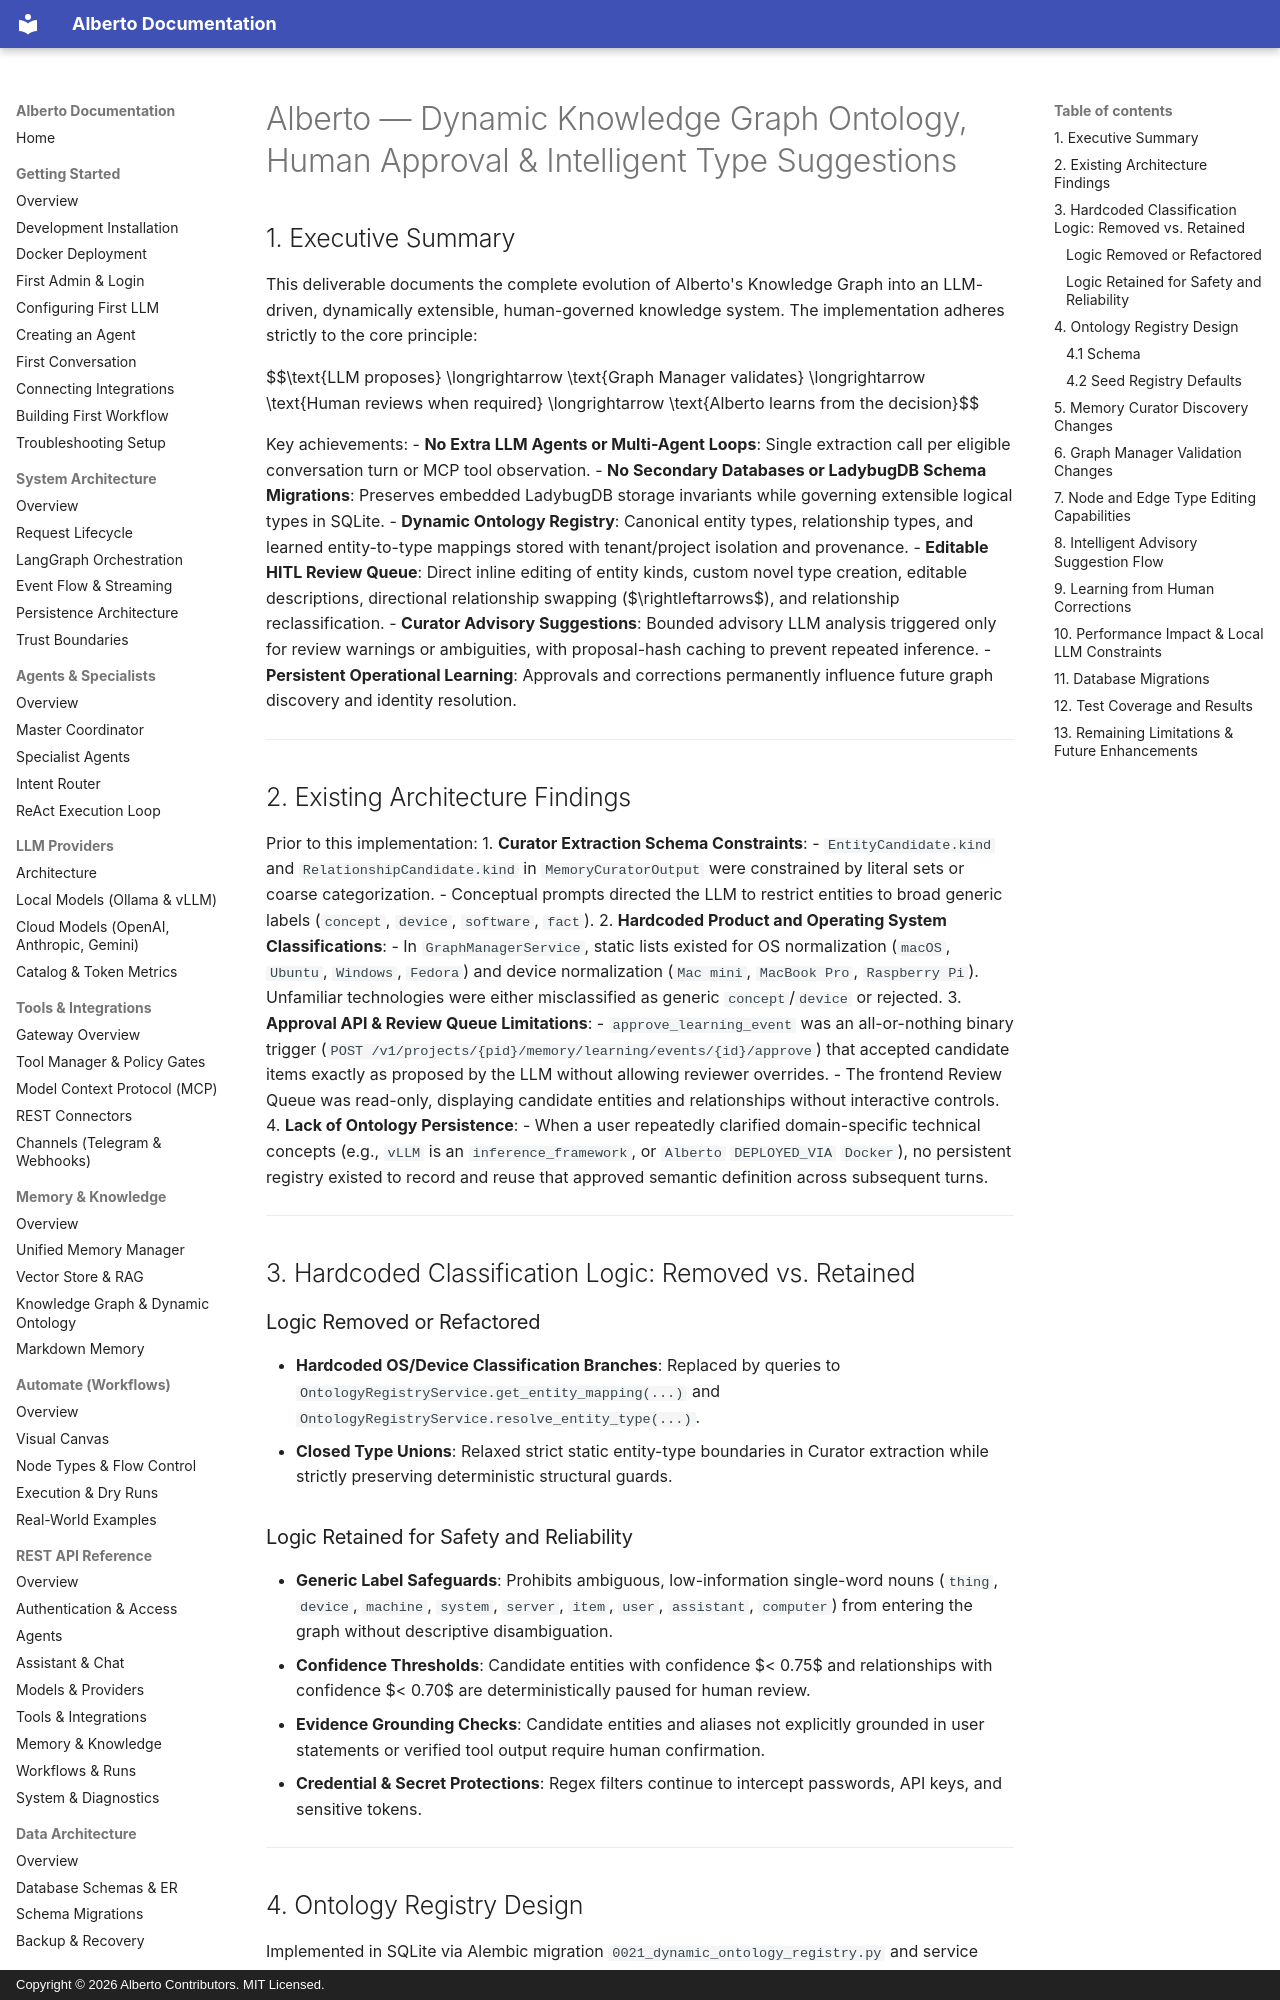

repository: oksbwn/ALBERTO-The-AI-Butler · page: reviews/ALBERTO_DYNAMIC_ONTOLOGY_HITL_IMPLEMENTATION/index.html · generator: mkdocs · copyright: Copyright © 2026 Alberto Contributors. MIT Licensed.

# Alberto — Dynamic Knowledge Graph Ontology, Human Approval & Intelligent Type Suggestions

## 1. Executive Summary

This deliverable documents the complete evolution of Alberto's Knowledge Graph into an LLM-driven, dynamically extensible, human-governed knowledge system. The implementation adheres strictly to the core principle:

$$\text{LLM proposes} \longrightarrow \text{Graph Manager validates} \longrightarrow \text{Human reviews when required} \longrightarrow \text{Alberto learns from the decision}$$

Key achievements:
- **No Extra LLM Agents or Multi-Agent Loops**: Single extraction call per eligible conversation turn or MCP tool observation.
- **No Secondary Databases or LadybugDB Schema Migrations**: Preserves embedded LadybugDB storage invariants while governing extensible logical types in SQLite.
- **Dynamic Ontology Registry**: Canonical entity types, relationship types, and learned entity-to-type mappings stored with tenant/project isolation and provenance.
- **Editable HITL Review Queue**: Direct inline editing of entity kinds, custom novel type creation, editable descriptions, directional relationship swapping ($\rightleftarrows$), and relationship reclassification.
- **Curator Advisory Suggestions**: Bounded advisory LLM analysis triggered only for review warnings or ambiguities, with proposal-hash caching to prevent repeated inference.
- **Persistent Operational Learning**: Approvals and corrections permanently influence future graph discovery and identity resolution.

---

## 2. Existing Architecture Findings

Prior to this implementation:
1. **Curator Extraction Schema Constraints**:
   - `EntityCandidate.kind` and `RelationshipCandidate.kind` in `MemoryCuratorOutput` were constrained by literal sets or coarse categorization.
   - Conceptual prompts directed the LLM to restrict entities to broad generic labels (`concept`, `device`, `software`, `fact`).
2. **Hardcoded Product and Operating System Classifications**:
   - In `GraphManagerService`, static lists existed for OS normalization (`macOS`, `Ubuntu`, `Windows`, `Fedora`) and device normalization (`Mac mini`, `MacBook Pro`, `Raspberry Pi`). Unfamiliar technologies were either misclassified as generic `concept`/`device` or rejected.
3. **Approval API & Review Queue Limitations**:
   - `approve_learning_event` was an all-or-nothing binary trigger (`POST /v1/projects/{pid}/memory/learning/events/{id}/approve`) that accepted candidate items exactly as proposed by the LLM without allowing reviewer overrides.
   - The frontend Review Queue was read-only, displaying candidate entities and relationships without interactive controls.
4. **Lack of Ontology Persistence**:
   - When a user repeatedly clarified domain-specific technical concepts (e.g., `vLLM` is an `inference_framework`, or `Alberto` `DEPLOYED_VIA` `Docker`), no persistent registry existed to record and reuse that approved semantic definition across subsequent turns.

---

## 3. Hardcoded Classification Logic: Removed vs. Retained

### Logic Removed or Refactored
- **Hardcoded OS/Device Classification Branches**: Replaced by queries to `OntologyRegistryService.get_entity_mapping(...)` and `OntologyRegistryService.resolve_entity_type(...)`.
- **Closed Type Unions**: Relaxed strict static entity-type boundaries in Curator extraction while strictly preserving deterministic structural guards.
